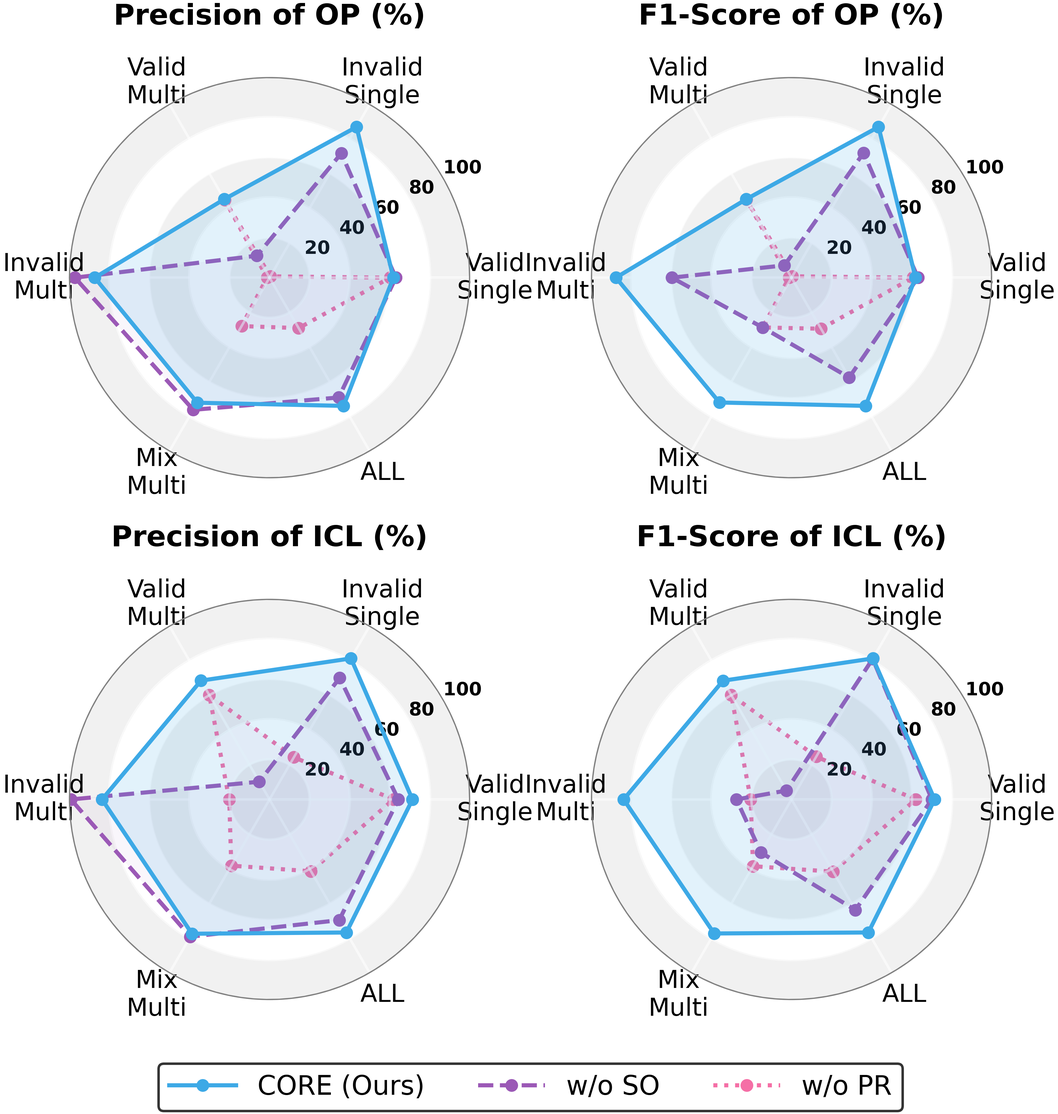

Recreate this plot in Python.
import matplotlib.pyplot as plt
import numpy as np

# --- 设置全局学术风格字体 ---
plt.rcParams['font.family'] = 'serif'
plt.rcParams['font.serif'] = ['Times New Roman']
# 【关键修改】基础字体放大到 60
plt.rcParams['font.size'] = 60
# 确保 PDF 字体可编辑
plt.rcParams['pdf.fonttype'] = 42
plt.rcParams['ps.fonttype'] = 42

def draw_combined_radar():
    """
    绘制 2x2 组合雷达图：
    - 半径极限最大化 (超大画布 + 负间距)
    - 字体极安 (适配论文缩放)
    - 标题紧贴
    """
    
    # 标签 (全称 + 换行)
    categories = [ 'Valid\nSingle', 'Invalid\nSingle', 'Valid\nMulti', 'Invalid\nMulti', 'Mix\nMulti', 'ALL' ]
    N = len(categories)
    
    # 计算角度
    angles = [n / float(N) * 2 * np.pi for n in range(N)]
    angles += angles[:1] 
    
    # --- 数据准备 ---
    # OP CORE (Ours)
    op_p_core = [61.70, 86.71, 45.14, 87.11, 71.97, 73.78]
    op_f1_core = [61.79, 86.73, 45.14, 87.5, 71.83, 73.79]

    # OP w/o Agent1
    op_p_agent1 = [62.94, 71.54, 12.63, 96.97, 76.05, 68.95]
    op_f1_agent1 = [63.0, 71.82, 7.09, 59.63, 28.69, 57.43]

    # OP w/o Agent4
    op_p_agent4 = [60.09, 0.76, 44.59, 1.24, 27.86, 29.03]
    op_f1_agent4 = [60.55, 0.79, 44.96, 1.29, 28.65, 29.40]

    # ICL CORE (Ours)
    icl_p_core = [71.25, 81.15, 68.36, 83.48, 77.28, 76.56]
    icl_f1_core = [71.31, 81.15, 68.31, 83.67, 77.12, 76.55]

    # ICL w/o Agent1
    icl_p_agent1 = [64.17, 69.94, 10.2, 98.97, 78.97, 69.45]
    icl_f1_agent1 = [69.94, 80.89, 5.12, 27.45, 30.54, 63.62]

    # ICL w/o Agent4
    icl_p_agent4 = [61.78, 24.28, 60.11, 20.09, 38.1, 41.31]
    icl_f1_agent4 = [61.87, 24.62, 60.15, 20.35, 38.42, 41.55]

    # 组合数据配置
    plots_config = [
        ("Precision of OP (%)", op_p_core, op_p_agent1, op_p_agent4),
        ("F1-Score of OP (%)", op_f1_core, op_f1_agent1, op_f1_agent4),
        ("Precision of ICL (%)", icl_p_core, icl_p_agent1, icl_p_agent4),
        ("F1-Score of ICL (%)", icl_f1_core, icl_f1_agent1, icl_f1_agent4)
    ]

    # --- 关键修改 1：画布尺寸 40x40 (保持大画布) ---
    fig, axs = plt.subplots(2, 2, figsize=(40, 40), subplot_kw=dict(polar=True))
    axs = axs.flatten() 

    color_salk = '#3DA9E6'
    color_no_tdar = '#9B59B6'
    color_no_dssd = '#F56FA6'

    legend_handles = []
    legend_labels = []

    for idx, (title, salk, no_tdar, no_dssd) in enumerate(plots_config):
        ax = axs[idx]
        
        d1 = list(salk) + [salk[0]]
        d2 = list(no_tdar) + [no_tdar[0]]
        d3 = list(no_dssd) + [no_dssd[0]]

        # 绘制背景 (Zebra Stripes)
        yticks = [0, 20, 40, 60, 80, 100]
        for i in range(len(yticks)-1):
            if i % 2 == 0: 
                ax.fill_between(np.linspace(0, 2*np.pi, 100), yticks[i], yticks[i+1], color='#D3D3D3', alpha=0.3, zorder=0)
            else:
                 ax.fill_between(np.linspace(0, 2*np.pi, 100), yticks[i], yticks[i+1], color='white', alpha=1.0, zorder=0)

        # 绘制数据线 (【关键修改】线宽 10.0, 点大小 30)
        l1, = ax.plot(angles, d1, 'o-', linewidth=10.0, markersize=30, label='SALK (Ours)', color=color_salk, zorder=3)
        ax.fill(angles, d1, color=color_salk, alpha=0.15, zorder=3)

        l2, = ax.plot(angles, d2, 'o--', linewidth=10.0, markersize=30, label='w/o T-DAR', color=color_no_tdar, zorder=2)
        ax.fill(angles, d2, color=color_no_tdar, alpha=0.05, zorder=2)

        l3, = ax.plot(angles, d3, 'o:', linewidth=10.0, markersize=30, label='w/o D-SSD', color=color_no_dssd, zorder=1)
        ax.fill(angles, d3, color=color_no_dssd, alpha=0.05, zorder=1)
        
        if idx == 0:
            legend_handles = [l1, l2, l3]
            legend_labels = ['CORE (Ours)', 'w/o SO', 'w/o PR']

        # --- 装饰每个子图 ---
        ax.set_xticks(angles[:-1])
        # 标签字体 60，距离 50
        ax.set_xticklabels(categories, fontsize=60, color='black') 
        ax.tick_params(axis='x', pad=50) 

        ax.set_rlabel_position(30) 
        # Y轴刻度字体 45
        ax.set_yticks([20, 40, 60, 80, 100])
        ax.set_yticklabels(["20", "40", "60", "80", "100"], color="black", size=45, fontweight='bold')
        ax.set_ylim(0, 100)

        # 网格线宽 6.0
        ax.grid(True, linestyle='-', color='white', linewidth=6.0, alpha=0.6, zorder=1)
        ax.spines['polar'].set_visible(False)
        ax.plot(np.linspace(0, 2*np.pi, 100), np.ones(100)*100, color='grey', linewidth=6.0, linestyle='-')

        # 子图标题 (【关键修改】位置下移紧贴 y=1.10, 字体 70)
        ax.set_title(title, y=1.10, fontsize=70, fontweight='bold', pad=30)

    # --- 关键修改 2：使用负间距 (Negative Spacing) ---
    # wspace=-0.15: 这是一个非常激进的负值，能让左右两个雷达图的空白边框重叠，从而让视觉中心靠得更近
    # hspace=0.30: 垂直间距保持适中
    plt.subplots_adjust(left=0.02, right=0.98, top=0.90, bottom=0.12, wspace=-0.15, hspace=0.30)
    
    # 底部图例 (字体 65)
    leg = fig.legend(legend_handles, legend_labels, loc='lower center', 
                     ncol=3, frameon=True, edgecolor='black', fontsize=65,
                     bbox_to_anchor=(0.5, 0.015), handlelength=2.5)
    leg.get_frame().set_linewidth(6.0)
    
    # 保存
    file_name = "Figure3_Combined_CORE.png"
    pdf_file = file_name.replace('.png', '.pdf')
    plt.savefig(pdf_file, format='pdf', bbox_inches='tight')
    plt.savefig(file_name, dpi=300, bbox_inches='tight')
    
    plt.show()
    plt.close()
    print(f"Generated {file_name} and {pdf_file}")

# 执行
draw_combined_radar()
